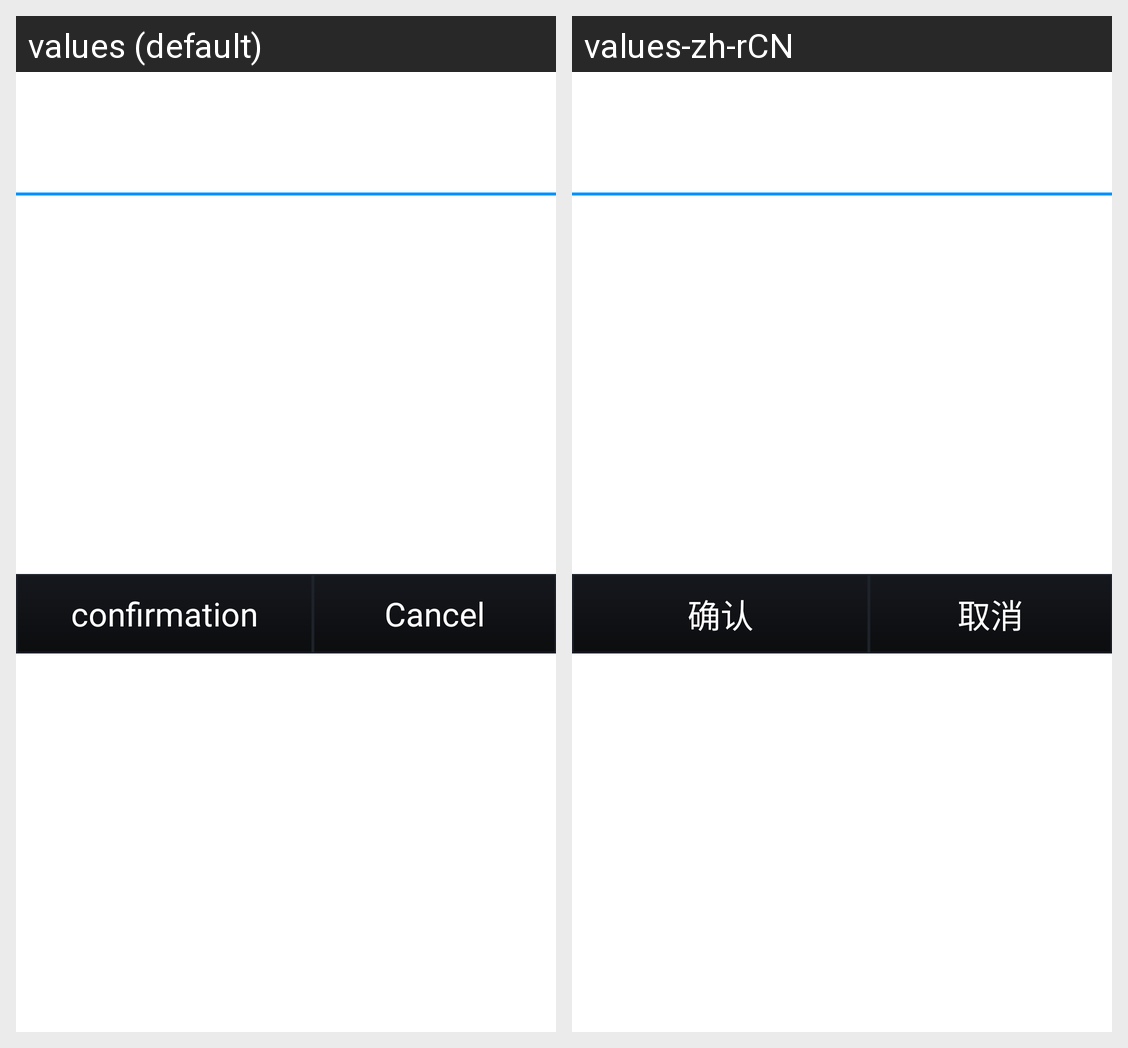

Here is an Android app screen in its default locale and in the app's own translations. Write out the translated-string differences for the strings that appear on this screen.
Android screen res/layout/confirm_dialog.xml rendered under 2 locales, left to right: values (default), values-zh-rCN. Device: Nexus 5 (rendered at 1080×1920; each locale shown at half size, 540×960, under a caption strip naming it); theme AppTheme.
Strings drawn on this screen, with the default value and each locale's value (text and hints the layout hard-codes, and strings that could not be matched under every locale, appear in the picture but are not listed):

ok
  values: confirmation
  values-zh-rCN: 确认

cancel
  values: Cancel
  values-zh-rCN: 取消
